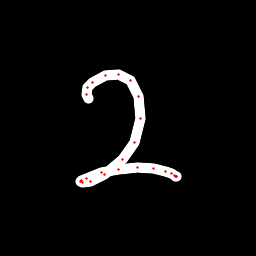

Values plotted in this chart, from the file beside it:
x, y, hover, eod
88.8, 98.26, 0.0, 0.0
86.41, 94.56, 0.0, 0.0
87.55, 87.57, 0.0, 0.0
92.81, 82.33, 0.0, 0.0
105.4, 75.72, 0.0, 0.0
118.1, 74.04, 0.0, 0.0
130.6, 80.94, 0.0, 0.0
138.4, 96.42, 0.0, 0.0
140.8, 119, 0.0, 0.0
134.1, 143, 0.0, 0.0
122.9, 159.7, 0.0, 0.0
104.8, 174.4, 0.0, 0.0
90.58, 181.3, 0.0, 0.0
82.21, 182.2, 0.0, 0.0
80.53, 181.8, 0.0, 0.0
81.24, 181, 0.0, 0.0
86.34, 178, 0.0, 0.0
101.3, 172.4, 0.0, 0.0
118.9, 169.2, 0.0, 0.0
138, 167.9, 0.0, 0.0
153.7, 168.5, 0.0, 0.0
165.4, 171.2, 0.0, 0.0
171.3, 173.8, 0.0, 0.0
174.4, 175.2, 0.0, 0.0
176.2, 176.1, 0.0, 0.0
176.1, 176.2, 0.0, 0.0
175.2, 176, 0.0, 1.0
